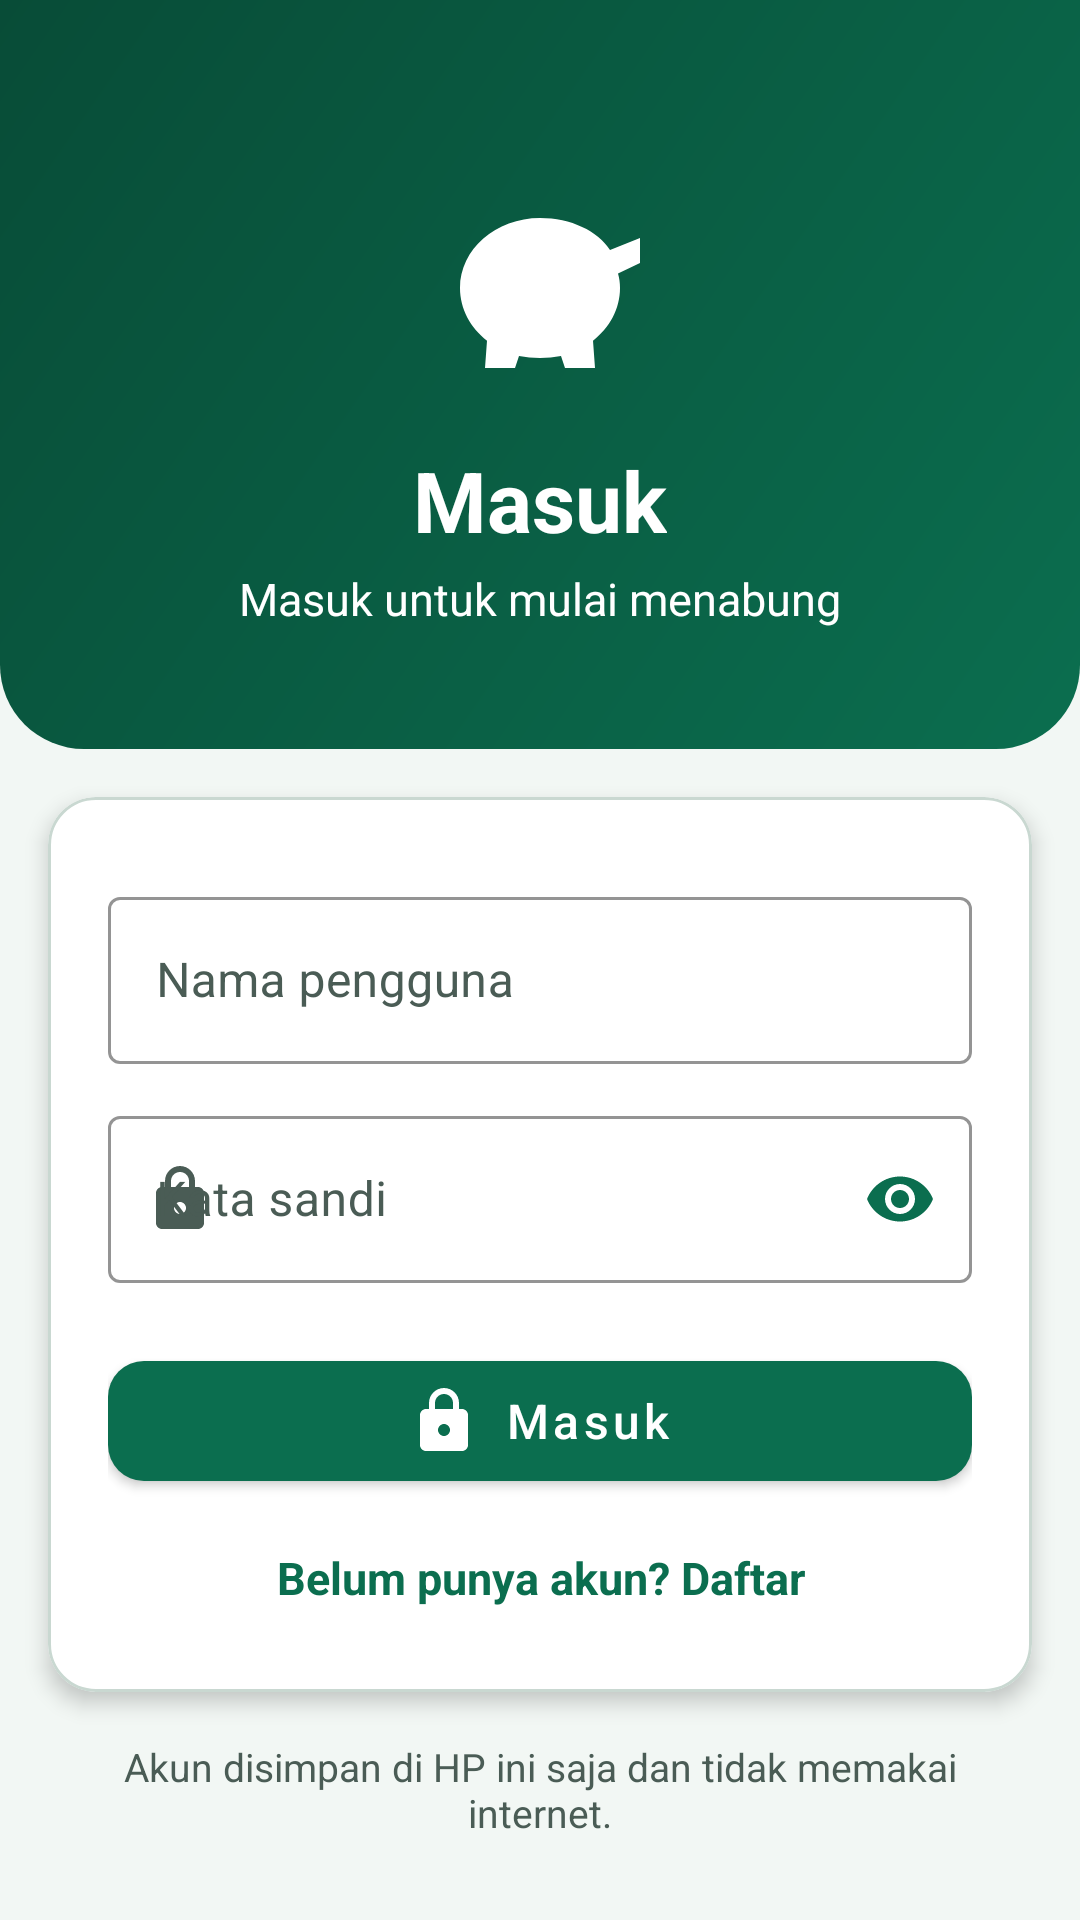

Produce the Android XML layout that renders to this screen, including the resource entries it uses.
<!-- AndroidManifest.xml: application theme Theme.Celenganku -->
<!-- res/layout/activity_login.xml -->
<?xml version="1.0" encoding="utf-8"?>
<ScrollView xmlns:android="http://schemas.android.com/apk/res/android"
    xmlns:app="http://schemas.android.com/apk/res-auto"
    android:layout_width="match_parent"
    android:layout_height="match_parent"
    android:background="@color/background"
    android:fillViewport="true"
    android:scrollbars="none">

    <LinearLayout
        android:layout_width="match_parent"
        android:layout_height="wrap_content"
        android:orientation="vertical"
        android:paddingBottom="24dp">

        
        <LinearLayout
            android:layout_width="match_parent"
            android:layout_height="wrap_content"
            android:background="@drawable/bg_header"
            android:gravity="center"
            android:orientation="vertical"
            android:paddingTop="56dp"
            android:paddingBottom="40dp">

            <ImageView
                android:layout_width="80dp"
                android:layout_height="80dp"
                android:contentDescription="@string/app_name"
                android:src="@drawable/ic_piggy"
                app:tint="@color/white" />

            <TextView
                android:layout_width="wrap_content"
                android:layout_height="wrap_content"
                android:layout_marginTop="12dp"
                android:text="@string/title_login"
                android:textColor="@color/white"
                android:textSize="28sp"
                android:textStyle="bold" />

            <TextView
                android:layout_width="wrap_content"
                android:layout_height="wrap_content"
                android:layout_marginTop="4dp"
                android:text="@string/login_tagline"
                android:textColor="@color/white"
                android:textSize="15sp" />
        </LinearLayout>

        
        <com.google.android.material.card.MaterialCardView
            android:layout_width="match_parent"
            android:layout_height="wrap_content"
            android:layout_marginStart="16dp"
            android:layout_marginTop="16dp"
            android:layout_marginEnd="16dp"
            app:cardBackgroundColor="@color/surface"
            app:cardCornerRadius="16dp"
            app:cardElevation="4dp"
            app:strokeColor="@color/divider"
            app:strokeWidth="1dp">

            <LinearLayout
                android:layout_width="match_parent"
                android:layout_height="wrap_content"
                android:orientation="vertical"
                android:padding="20dp">

                <TextView
                    android:id="@+id/tvPeringatan"
                    android:layout_width="match_parent"
                    android:layout_height="wrap_content"
                    android:background="@drawable/bg_warning"
                    android:drawablePadding="8dp"
                    android:drawableStart="@drawable/ic_warning"
                    android:drawableTint="@color/warning"
                    android:gravity="center_vertical"
                    android:padding="12dp"
                    android:textColor="@color/warning"
                    android:textSize="14sp"
                    android:visibility="gone" />

                <com.google.android.material.textfield.TextInputLayout
                    android:id="@+id/tilUser"
                    style="@style/Widget.MaterialComponents.TextInputLayout.OutlinedBox"
                    android:layout_width="match_parent"
                    android:layout_height="wrap_content"
                    android:layout_marginTop="8dp"
                    android:hint="@string/hint_user"
                    android:textColorHint="@color/text_secondary"
                    app:boxStrokeColor="@color/primary"
                    app:hintTextColor="@color/primary"
                    app:startIconDrawable="@drawable/ic_person"
                    app:startIconTint="@color/text_secondary">

                    <com.google.android.material.textfield.TextInputEditText
                        android:id="@+id/etUser"
                        android:layout_width="match_parent"
                        android:layout_height="wrap_content"
                        android:inputType="textNoSuggestions"
                        android:maxLength="20"
                        android:maxLines="1"
                        android:textColor="@color/text_primary"
                        android:textSize="16sp" />
                </com.google.android.material.textfield.TextInputLayout>

                <com.google.android.material.textfield.TextInputLayout
                    android:id="@+id/tilPass"
                    style="@style/Widget.MaterialComponents.TextInputLayout.OutlinedBox"
                    android:layout_width="match_parent"
                    android:layout_height="wrap_content"
                    android:layout_marginTop="12dp"
                    android:hint="@string/hint_pass"
                    android:textColorHint="@color/text_secondary"
                    app:boxStrokeColor="@color/primary"
                    app:endIconMode="password_toggle"
                    app:endIconTint="@color/primary"
                    app:hintTextColor="@color/primary"
                    app:startIconDrawable="@drawable/ic_lock"
                    app:startIconTint="@color/text_secondary">

                    <com.google.android.material.textfield.TextInputEditText
                        android:id="@+id/etPass"
                        android:layout_width="match_parent"
                        android:layout_height="wrap_content"
                        android:inputType="textPassword"
                        android:maxLength="32"
                        android:maxLines="1"
                        android:textColor="@color/text_primary"
                        android:textSize="16sp" />
                </com.google.android.material.textfield.TextInputLayout>

                <com.google.android.material.button.MaterialButton
                    android:id="@+id/btnMasuk"
                    android:layout_width="match_parent"
                    android:layout_height="52dp"
                    android:layout_marginTop="20dp"
                    android:text="@string/btn_login"
                    android:textAllCaps="false"
                    android:textColor="@color/white"
                    android:textSize="16sp"
                    app:backgroundTint="@color/primary"
                    app:cornerRadius="12dp"
                    app:icon="@drawable/ic_lock"
                    app:iconGravity="textStart"
                    app:iconTint="@color/white" />

                <TextView
                    android:id="@+id/tvKeDaftar"
                    android:layout_width="match_parent"
                    android:layout_height="wrap_content"
                    android:background="?attr/selectableItemBackground"
                    android:clickable="true"
                    android:focusable="true"
                    android:gravity="center"
                    android:paddingTop="16dp"
                    android:paddingBottom="8dp"
                    android:text="@string/link_to_register"
                    android:textColor="@color/primary"
                    android:textSize="15sp"
                    android:textStyle="bold" />
            </LinearLayout>
        </com.google.android.material.card.MaterialCardView>

        <TextView
            android:layout_width="match_parent"
            android:layout_height="wrap_content"
            android:layout_marginStart="24dp"
            android:layout_marginTop="16dp"
            android:layout_marginEnd="24dp"
            android:gravity="center"
            android:text="@string/login_footer"
            android:textColor="@color/text_secondary"
            android:textSize="13sp" />

    </LinearLayout>
</ScrollView>
<!-- resources referenced by this layout -->
<resources>
  <color name="background">#F2F7F4</color>
  <color name="divider">#C9D8D1</color>
  <color name="primary">#0B6E4F</color>
  <color name="surface">#FFFFFF</color>
  <color name="text_primary">#14241E</color>
  <color name="text_secondary">#4A5C55</color>
  <color name="warning">#8A4B00</color>
  <color name="white">#FFFFFF</color>
  <!-- drawable bg_header (drawable) -->
  <?xml version="1.0" encoding="utf-8"?>
  <shape xmlns:android="http://schemas.android.com/apk/res/android"
      android:shape="rectangle">
      <gradient
          android:angle="315"
          android:endColor="@color/primary"
          android:startColor="@color/primary_dark"
          android:type="linear" />
      <corners
          android:bottomLeftRadius="28dp"
          android:bottomRightRadius="28dp" />
  </shape>
  <!-- drawable bg_warning (drawable) -->
  <?xml version="1.0" encoding="utf-8"?>
  <shape xmlns:android="http://schemas.android.com/apk/res/android"
      android:shape="rectangle">
      <solid android:color="@color/warning_bg" />
      <stroke
          android:width="1dp"
          android:color="@color/warning_stroke" />
      <corners android:radius="10dp" />
  </shape>
  <!-- drawable ic_lock (drawable) -->
  <?xml version="1.0" encoding="utf-8"?>
  <vector xmlns:android="http://schemas.android.com/apk/res/android"
      android:width="24dp"
      android:height="24dp"
      android:viewportWidth="24"
      android:viewportHeight="24">
      <path
          android:fillColor="#000000"
          android:pathData="M18,8h-1V6c0,-2.76 -2.24,-5 -5,-5S7,3.24 7,6v2H6c-1.1,0 -2,0.9 -2,2v10c0,1.1 0.9,2 2,2h12c1.1,0 2,-0.9 2,-2V10c0,-1.1 -0.9,-2 -2,-2zM12,17c-1.1,0 -2,-0.9 -2,-2s0.9,-2 2,-2 2,0.9 2,2 -0.9,2 -2,2zM9,8V6c0,-1.66 1.34,-3 3,-3s3,1.34 3,3v2H9z" />
  </vector>
  <!-- drawable ic_piggy (drawable) -->
  <?xml version="1.0" encoding="utf-8"?>
  <vector xmlns:android="http://schemas.android.com/apk/res/android"
      android:width="24dp"
      android:height="24dp"
      android:viewportWidth="24"
      android:viewportHeight="24">
      <path
          android:fillColor="#000000"
          android:pathData="M12,5C7.58,5 4,8.13 4,12c0,2.1 1.05,3.98 2.7,5.27L6.5,20h3l0.4,-1.2c0.7,0.13 1.36,0.2 2.1,0.2s1.4,-0.07 2.1,-0.2L14.5,20h3l-0.2,-2.73C18.95,15.98 20,14.1 20,12c0,-0.5 -0.07,-1 -0.2,-1.45L22,9.5V7l-3,1.2C17.8,6.3 15.1,5 12,5z" />
      <path
          android:fillColor="#F5B400"
          android:pathData="M9.5,6.5h5v1.4h-5z" />
      <path
          android:fillColor="#F5B400"
          android:pathData="M8,10.5m-1.1,0a1.1,1.1 0,1 1,2.2 0a1.1,1.1 0,1 1,-2.2 0" />
  </vector>
  <!-- drawable ic_warning (drawable) -->
  <?xml version="1.0" encoding="utf-8"?>
  <vector xmlns:android="http://schemas.android.com/apk/res/android"
      android:width="18dp"
      android:height="18dp"
      android:viewportWidth="24"
      android:viewportHeight="24">
      <path
          android:fillColor="#000000"
          android:pathData="M1,21h22L12,2 1,21zM13,18h-2v-2h2v2zM13,14h-2v-4h2v4z" />
  </vector>
  <string name="app_name">Celenganku</string>
  <string name="btn_login">Masuk</string>
  <string name="hint_pass">Kata sandi</string>
  <string name="hint_user">Nama pengguna</string>
  <string name="link_to_register">Belum punya akun? Daftar</string>
  <string name="login_footer">Akun disimpan di HP ini saja dan tidak memakai internet.</string>
  <string name="login_tagline">Masuk untuk mulai menabung</string>
  <string name="title_login">Masuk</string>
  <color name="primary_dark">#084C37</color>
  <color name="warning_bg">#FFF3E0</color>
  <color name="warning_stroke">#E0A458</color>
  <color name="accent">#F5B400</color>
  <color name="accent_dark">#B37E00</color>
  <color name="error">#B3261E</color>
</resources>
